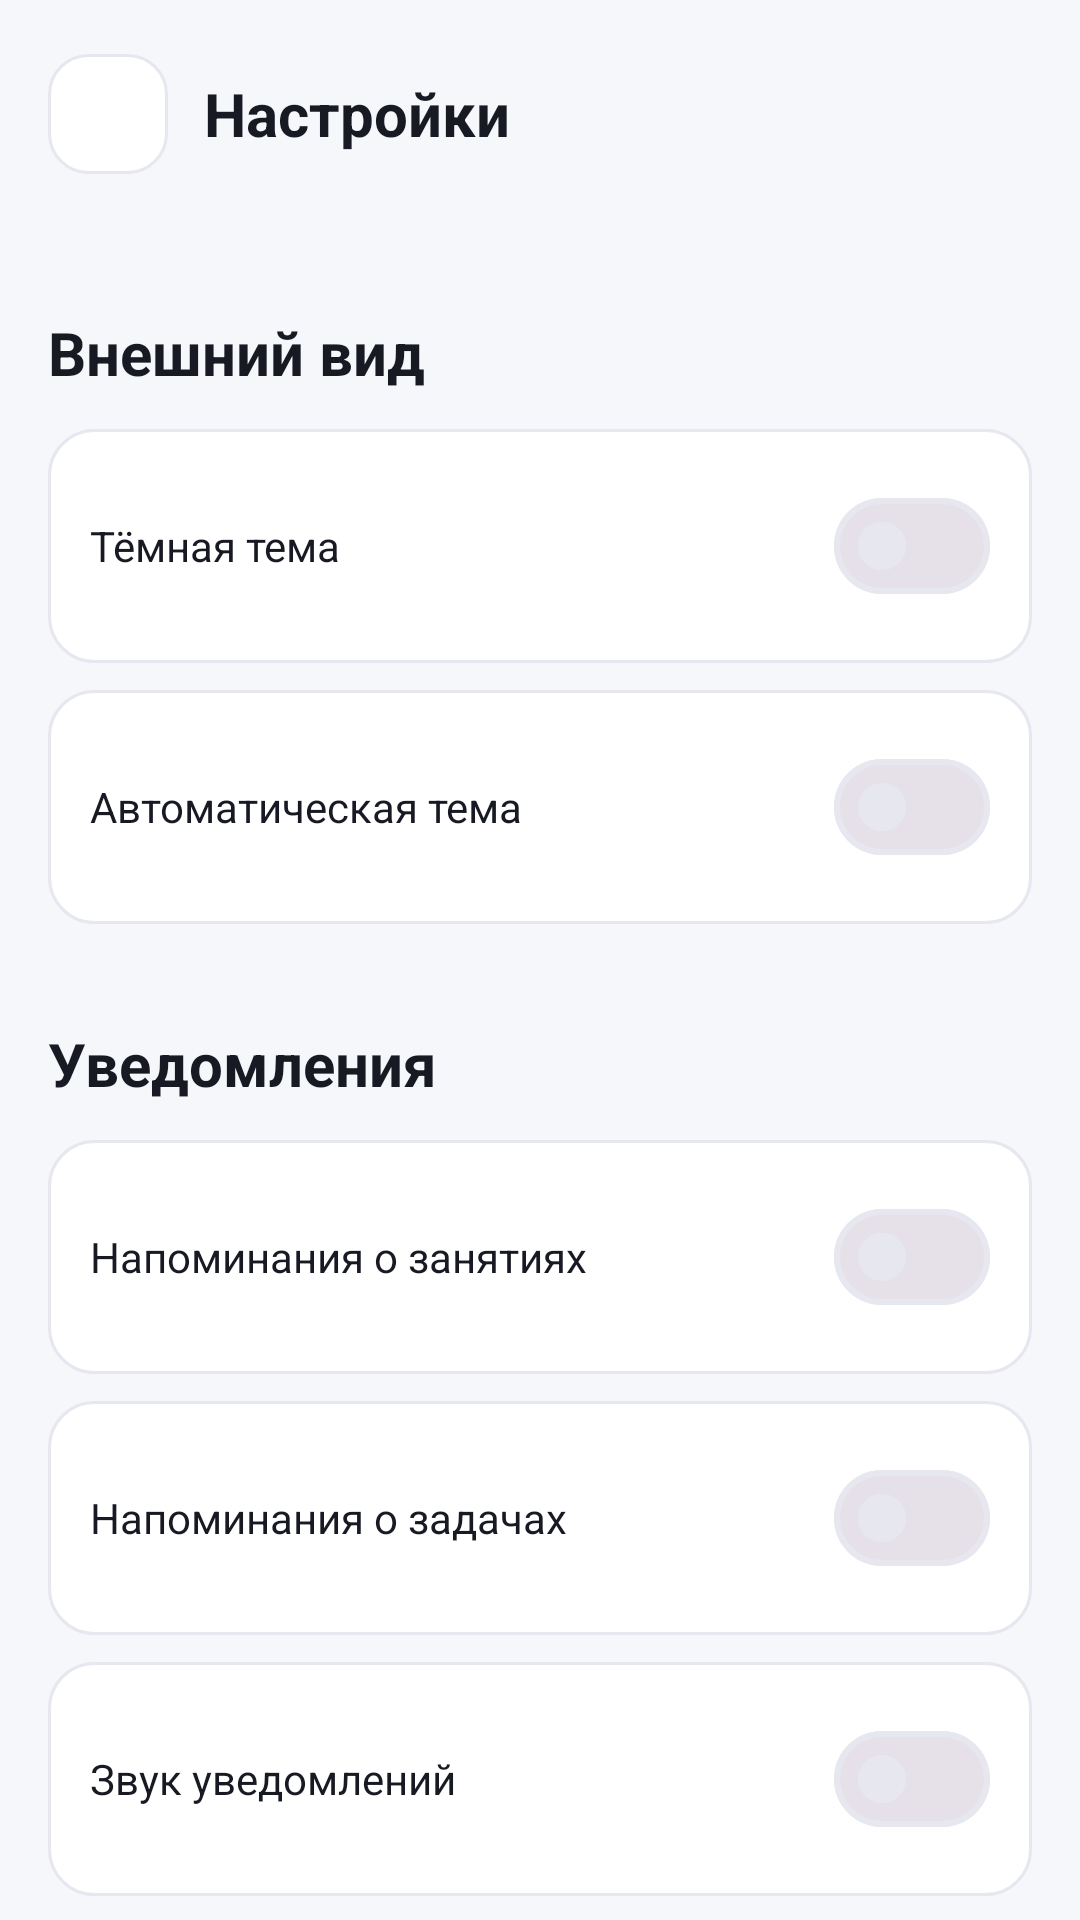

Produce the Android XML layout that renders to this screen, including the resource entries it uses.
<!-- AndroidManifest.xml: application theme Theme.StudentSchedule -->
<!-- res/layout/fragment_settings.xml -->
<?xml version="1.0" encoding="utf-8"?>
<androidx.core.widget.NestedScrollView xmlns:android="http://schemas.android.com/apk/res/android"
    xmlns:app="http://schemas.android.com/apk/res-auto"
    xmlns:tools="http://schemas.android.com/tools"
    android:layout_width="match_parent"
    android:layout_height="match_parent"
    android:clipToPadding="false"
    android:overScrollMode="never"
    android:paddingHorizontal="16dp"
    android:paddingTop="18dp"
    android:paddingBottom="24dp">

    <LinearLayout
        android:layout_width="match_parent"
        android:layout_height="wrap_content"
        android:orientation="vertical">

        <LinearLayout
            android:layout_width="match_parent"
            android:layout_height="wrap_content"
            android:layout_marginBottom="22dp"
            android:gravity="center_vertical"
            android:orientation="horizontal">

            <ImageButton
                android:id="@+id/btnBack"
                style="@style/IconButton"
                android:layout_width="40dp"
                android:layout_height="40dp"
                android:contentDescription="Назад"
                android:src="@drawable/ic_back" />

            <TextView
                android:id="@+id/tvBarTitle"
                style="@style/TextH2"
                android:layout_width="wrap_content"
                android:layout_height="wrap_content"
                android:layout_marginStart="12dp"
                android:text="Настройки" />
        </LinearLayout>

        <TextView
            style="@style/TextH2"
            android:layout_width="wrap_content"
            android:layout_height="wrap_content"
            android:layout_marginTop="24dp"
            android:layout_marginBottom="12dp"
            android:text="Внешний вид" />

        <LinearLayout
            style="@style/SettingRow"
            android:layout_width="match_parent"
            android:layout_height="wrap_content"
            android:layout_marginBottom="9dp"
            android:orientation="horizontal">

            <TextView
                android:layout_width="0dp"
                android:layout_height="wrap_content"
                android:layout_weight="1"
                android:text="Тёмная тема"
                android:textColor="@color/text_primary"
                android:textSize="14sp" />

            <com.google.android.material.materialswitch.MaterialSwitch
                android:id="@+id/swDark"
                android:layout_width="wrap_content"
                android:layout_height="wrap_content" />
        </LinearLayout>

        <LinearLayout
            style="@style/SettingRow"
            android:layout_width="match_parent"
            android:layout_height="wrap_content"
            android:layout_marginBottom="9dp"
            android:orientation="horizontal">

            <TextView
                android:layout_width="0dp"
                android:layout_height="wrap_content"
                android:layout_weight="1"
                android:text="Автоматическая тема"
                android:textColor="@color/text_primary"
                android:textSize="14sp" />

            <com.google.android.material.materialswitch.MaterialSwitch
                android:id="@+id/swAuto"
                android:layout_width="wrap_content"
                android:layout_height="wrap_content" />
        </LinearLayout>

        <TextView
            style="@style/TextH2"
            android:layout_width="wrap_content"
            android:layout_height="wrap_content"
            android:layout_marginTop="24dp"
            android:layout_marginBottom="12dp"
            android:text="Уведомления" />

        <LinearLayout
            style="@style/SettingRow"
            android:layout_width="match_parent"
            android:layout_height="wrap_content"
            android:layout_marginBottom="9dp"
            android:orientation="horizontal">

            <TextView
                android:layout_width="0dp"
                android:layout_height="wrap_content"
                android:layout_weight="1"
                android:text="Напоминания о занятиях"
                android:textColor="@color/text_primary"
                android:textSize="14sp" />

            <com.google.android.material.materialswitch.MaterialSwitch
                android:id="@+id/swLessons"
                android:layout_width="wrap_content"
                android:layout_height="wrap_content" />
        </LinearLayout>

        <LinearLayout
            style="@style/SettingRow"
            android:layout_width="match_parent"
            android:layout_height="wrap_content"
            android:layout_marginBottom="9dp"
            android:orientation="horizontal">

            <TextView
                android:layout_width="0dp"
                android:layout_height="wrap_content"
                android:layout_weight="1"
                android:text="Напоминания о задачах"
                android:textColor="@color/text_primary"
                android:textSize="14sp" />

            <com.google.android.material.materialswitch.MaterialSwitch
                android:id="@+id/swTasks"
                android:layout_width="wrap_content"
                android:layout_height="wrap_content" />
        </LinearLayout>

        <LinearLayout
            style="@style/SettingRow"
            android:layout_width="match_parent"
            android:layout_height="wrap_content"
            android:layout_marginBottom="9dp"
            android:orientation="horizontal">

            <TextView
                android:layout_width="0dp"
                android:layout_height="wrap_content"
                android:layout_weight="1"
                android:text="Звук уведомлений"
                android:textColor="@color/text_primary"
                android:textSize="14sp" />

            <com.google.android.material.materialswitch.MaterialSwitch
                android:id="@+id/swSound"
                android:layout_width="wrap_content"
                android:layout_height="wrap_content" />
        </LinearLayout>

        <LinearLayout
            style="@style/SettingRow"
            android:layout_width="match_parent"
            android:layout_height="wrap_content"
            android:layout_marginBottom="9dp"
            android:orientation="horizontal">

            <TextView
                android:layout_width="0dp"
                android:layout_height="wrap_content"
                android:layout_weight="1"
                android:text="Вибрация"
                android:textColor="@color/text_primary"
                android:textSize="14sp" />

            <com.google.android.material.materialswitch.MaterialSwitch
                android:id="@+id/swVibration"
                android:layout_width="wrap_content"
                android:layout_height="wrap_content" />
        </LinearLayout>

        <LinearLayout
            android:id="@+id/rowTest"
            style="@style/SettingRow"
            android:layout_width="match_parent"
            android:layout_height="wrap_content"
            android:layout_marginBottom="9dp"
            android:clickable="true"
            android:focusable="true"
            android:orientation="horizontal">

            <TextView
                android:layout_width="0dp"
                android:layout_height="wrap_content"
                android:layout_weight="1"
                android:text="Проверить уведомление"
                android:textColor="@color/text_primary"
                android:textSize="14sp" />

            <TextView
                android:id="@+id/a4"
                android:layout_width="wrap_content"
                android:layout_height="wrap_content"
                android:text="›"
                android:textColor="@color/muted"
                android:textSize="14sp" />
        </LinearLayout>

        <TextView
            style="@style/TextH2"
            android:layout_width="wrap_content"
            android:layout_height="wrap_content"
            android:layout_marginTop="24dp"
            android:layout_marginBottom="12dp"
            android:text="Данные" />

        <LinearLayout
            android:id="@+id/rowSync"
            style="@style/SettingRow"
            android:layout_width="match_parent"
            android:layout_height="wrap_content"
            android:layout_marginBottom="9dp"
            android:clickable="true"
            android:focusable="true"
            android:orientation="horizontal">

            <LinearLayout
                android:layout_width="0dp"
                android:layout_height="wrap_content"
                android:layout_weight="1"
                android:orientation="vertical">

                <TextView
                    android:layout_width="wrap_content"
                    android:layout_height="wrap_content"
                    android:text="Синхронизация"
                    android:textColor="@color/text_primary"
                    android:textSize="14sp" />

                <TextView
                    android:id="@+id/tvLastSync"
                    style="@style/TextSmall"
                    android:layout_width="wrap_content"
                    android:layout_height="wrap_content"
                    android:layout_marginTop="2dp" />
            </LinearLayout>

            <TextView
                android:layout_width="wrap_content"
                android:layout_height="wrap_content"
                android:background="@drawable/bg_badge_green"
                android:paddingHorizontal="9dp"
                android:paddingVertical="5dp"
                android:text="Включена"
                android:textColor="@color/green"
                android:textSize="11sp"
                android:textStyle="bold" />
        </LinearLayout>
    </LinearLayout>
</androidx.core.widget.NestedScrollView>
<!-- resources referenced by this layout -->
<resources>
  <color name="green">#25A56A</color>
  <color name="muted">#777C8B</color>
  <color name="text_primary">#171923</color>
  <!-- drawable bg_badge_green (drawable) -->
  <?xml version="1.0" encoding="utf-8"?>
  <shape xmlns:android="http://schemas.android.com/apk/res/android" android:shape="rectangle">
      <corners android:radius="9dp" />
      <solid android:color="@color/green_bg" />
      
  </shape>
  <style name="IconButton">
          <item name="android:background">@drawable/bg_iconbtn</item>
          <item name="android:tint">@color/text_primary</item>
          <item name="android:scaleType">center</item>
      </style>
  <style name="SettingRow">
          <item name="android:background">@drawable/bg_setting</item>
          <item name="android:paddingHorizontal">14dp</item>
          <item name="android:paddingVertical">15dp</item>
          <item name="android:gravity">center_vertical</item>
      </style>
  <style name="TextH2">
          <item name="android:textSize">20sp</item>
          <item name="android:textStyle">bold</item>
          <item name="android:textColor">@color/text_primary</item>
      </style>
  <style name="TextSmall">
          <item name="android:textSize">12sp</item>
          <item name="android:textColor">@color/muted</item>
      </style>
  <style name="Theme.StudentSchedule" parent="Theme.Material3.DayNight.NoActionBar">
          <item name="colorPrimary">@color/primary</item>
          <item name="colorOnPrimary">@color/white</item>
          <item name="colorSurface">@color/surface</item>
          <item name="colorOnSurface">@color/text_primary</item>
          <item name="colorSurfaceVariant">@color/surface2</item>
          <item name="colorOnSurfaceVariant">@color/muted</item>
          <item name="colorOutline">@color/line</item>
          <item name="colorSurfaceContainerHigh">@color/surface</item>
          <item name="colorSurfaceContainerLow">@color/surface</item>
          <item name="colorSecondaryContainer">@color/blue_bg</item>
          <item name="colorOnSecondaryContainer">@color/primary</item>
          <item name="colorError">@color/red</item>
          <item name="android:windowBackground">@color/bg</item>
          <item name="android:statusBarColor">@color/bg</item>
          <item name="android:navigationBarColor">@color/surface</item>
      </style>
  <color name="green_bg">#E9F8F1</color>
  <!-- drawable bg_iconbtn (drawable) -->
  <?xml version="1.0" encoding="utf-8"?>
  <shape xmlns:android="http://schemas.android.com/apk/res/android" android:shape="rectangle">
      <corners android:radius="13dp" />
      <solid android:color="@color/surface" />
      <stroke android:width="1dp" android:color="@color/line" />
  </shape>
  <!-- drawable bg_setting (drawable) -->
  <?xml version="1.0" encoding="utf-8"?>
  <shape xmlns:android="http://schemas.android.com/apk/res/android" android:shape="rectangle">
      <corners android:radius="15dp" />
      <solid android:color="@color/surface" />
      <stroke android:width="1dp" android:color="@color/line" />
  </shape>
  <color name="primary">#5B5FEF</color>
  <color name="white">#FFFFFF</color>
  <color name="surface">#FFFFFF</color>
  <color name="surface2">#F0F2F7</color>
  <color name="line">#E7E8EF</color>
  <color name="blue_bg">#ECEEFF</color>
  <color name="red">#E34D59</color>
  <color name="bg">#F6F7FB</color>
</resources>
